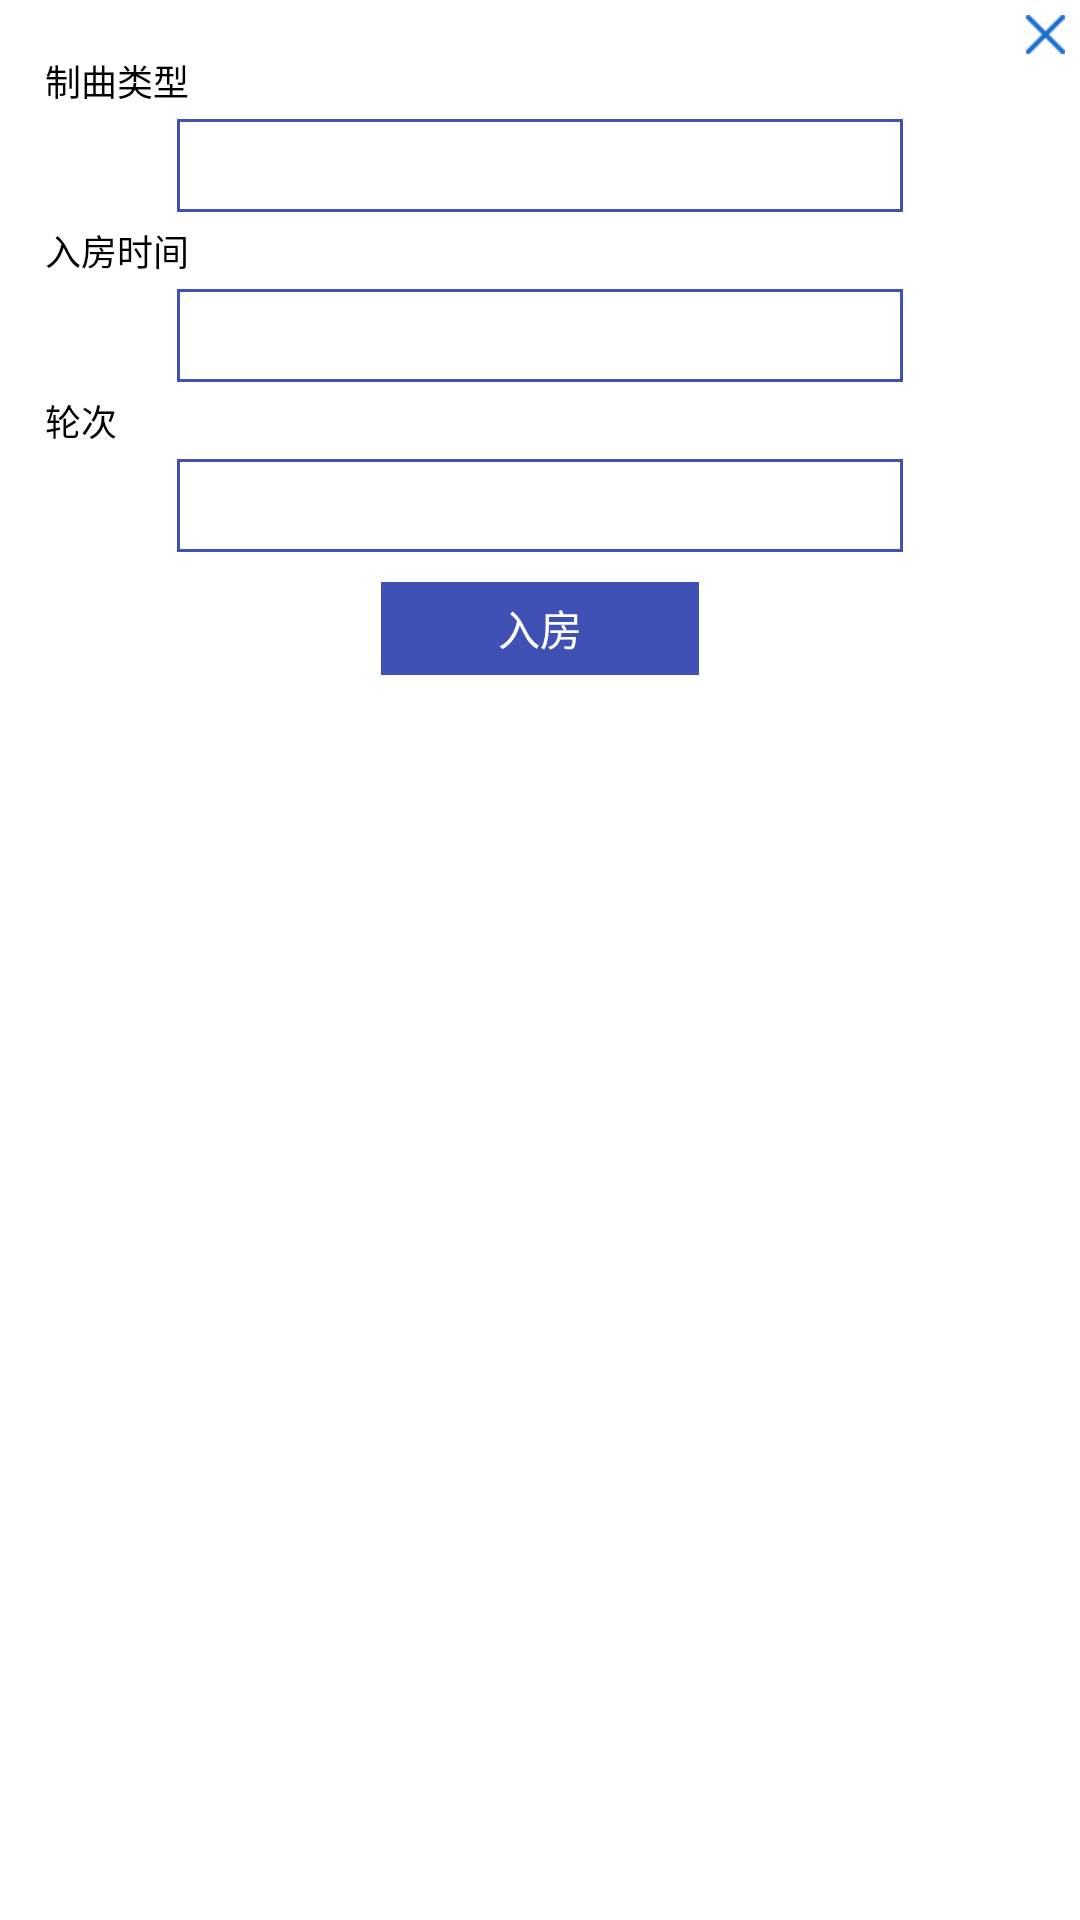

Reconstruct the res/layout file that produces this screen, plus the resources it refers to.
<!-- AndroidManifest.xml: application theme AppTheme -->
<!-- res/layout/dialog_in_room.xml -->
<?xml version="1.0" encoding="utf-8"?>
<LinearLayout xmlns:android="http://schemas.android.com/apk/res/android"
    android:orientation="vertical"
    android:layout_width="@dimen/dp_272"
    android:background="@color/white"
    android:padding="@dimen/dp_5"
    android:layout_height="@dimen/dp_246">
    
    <ImageView
        android:id="@+id/iv_close"
        android:src="@mipmap/guanbi"
        android:layout_gravity="right"
        android:scaleType="fitXY"
        android:layout_width="@dimen/dp_13"
        android:layout_height="@dimen/dp_13" />

    <TextView
        android:layout_marginRight="@dimen/dp_10"
        android:layout_marginLeft="@dimen/dp_10"
        android:textColor="@color/black"
        android:textSize="@dimen/dp_12"
        android:text="制曲类型"
        android:layout_width="match_parent"
        android:layout_height="wrap_content" />
    
    <TextView
        android:id="@+id/tv_type"
        android:layout_marginTop="@dimen/dp_4"
        android:layout_gravity="center_horizontal"
        android:layout_width="@dimen/dp_242"
        android:background="@drawable/shape_dialog"
        android:layout_height="@dimen/dp_31" />

    <TextView
        android:layout_marginTop="@dimen/dp_4"
        android:layout_marginRight="@dimen/dp_10"
        android:layout_marginLeft="@dimen/dp_10"
        android:textColor="@color/black"
        android:textSize="@dimen/dp_12"
        android:text="入房时间"
        android:layout_width="match_parent"
        android:layout_height="wrap_content" />

    <TextView
        android:id="@+id/tv_time"
        android:background="@drawable/shape_dialog"
        android:layout_marginTop="@dimen/dp_4"
        android:layout_gravity="center_horizontal"
        android:layout_width="@dimen/dp_242"
        android:layout_height="@dimen/dp_31" />

    <TextView
        android:layout_marginTop="@dimen/dp_4"
        android:layout_marginRight="@dimen/dp_10"
        android:layout_marginLeft="@dimen/dp_10"
        android:textColor="@color/black"
        android:textSize="@dimen/dp_12"
        android:text="轮次"
        android:layout_width="match_parent"
        android:layout_height="wrap_content" />

    <TextView
        android:id="@+id/tv_count"
        android:background="@drawable/shape_dialog"
        android:layout_marginTop="@dimen/dp_4"
        android:layout_gravity="center_horizontal"
        android:layout_width="@dimen/dp_242"
        android:layout_height="@dimen/dp_31" />
    
    
    <TextView
        android:id="@+id/tv_submit"
        android:background="@color/colorPrimary"
        android:textColor="@color/white"
        android:gravity="center"
        android:text="入房"
        android:layout_marginTop="@dimen/dp_10"
        android:layout_gravity="center_horizontal"
        android:layout_width="@dimen/dp_106"
        android:layout_height="@dimen/dp_31" />




</LinearLayout>
<!-- resources referenced by this layout -->
<resources>
  <color name="black">#000000</color>
  <color name="colorPrimary">#3F51B5</color>
  <color name="white">#ffffff</color>
  <dimen name="dp_10">10dp</dimen>
  <dimen name="dp_106">106dp</dimen>
  <dimen name="dp_12">12dp</dimen>
  <dimen name="dp_13">13dp</dimen>
  <dimen name="dp_242">242dp</dimen>
  <dimen name="dp_246">246dp</dimen>
  <dimen name="dp_272">272dp</dimen>
  <dimen name="dp_31">31dp</dimen>
  <dimen name="dp_4">4dp</dimen>
  <dimen name="dp_5">5dp</dimen>
  <!-- drawable shape_dialog (drawable) -->
  <?xml version="1.0" encoding="utf-8"?>
  <shape xmlns:android="http://schemas.android.com/apk/res/android">
  
      <stroke android:color="@color/colorPrimary" android:width="@dimen/dp_1"/>
  
  </shape>
  <!-- mipmap guanbi: png bitmap (mipmap-xhdpi, 1213 bytes) -->
  <style name="AppTheme" parent="Theme.AppCompat.Light.DarkActionBar">
          
          <item name="colorPrimary">@color/colorPrimary</item>
          <item name="colorPrimaryDark">@color/colorPrimaryDark</item>
          <item name="colorAccent">@color/colorAccent</item>
  
      </style>
  <dimen name="dp_1">1dp</dimen>
  <color name="colorPrimaryDark">#303F9F</color>
  <color name="colorAccent">#FF4081</color>
</resources>
